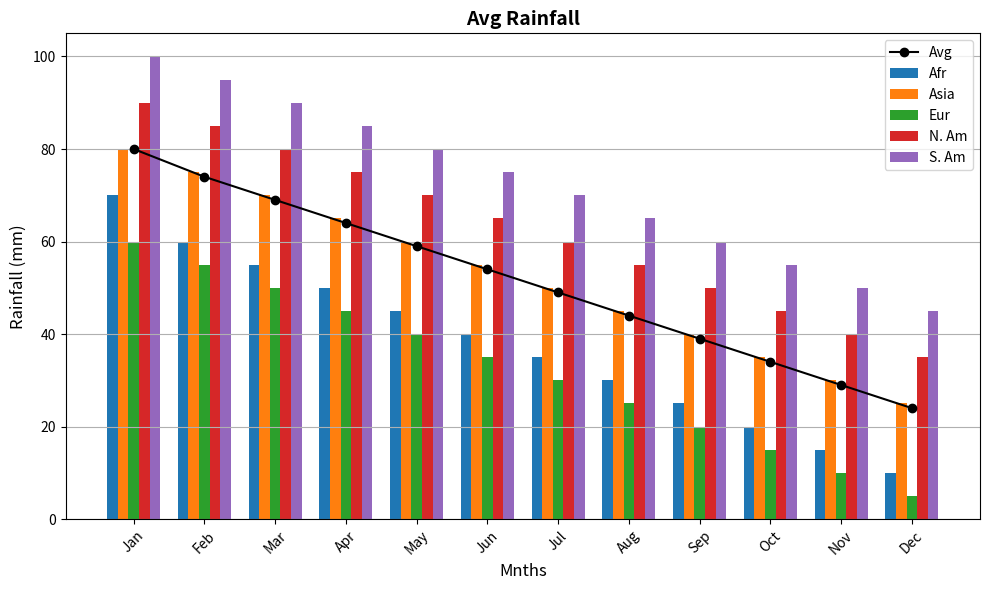

The script that saved this image:
import numpy as np
import matplotlib.pyplot as plt

# Data for average monthly rainfall (in mm) for five continents over a year
continents = ['Afr', 'Asia', 'Eur', 'N. Am', 'S. Am']
months = ['Jan', 'Feb', 'Mar', 'Apr', 'May', 'Jun', 'Jul', 'Aug', 'Sep', 'Oct', 'Nov', 'Dec']

rainfall_data = np.array([
    [70, 60, 55, 50, 45, 40, 35, 30, 25, 20, 15, 10],  # Africa
    [80, 75, 70, 65, 60, 55, 50, 45, 40, 35, 30, 25],  # Asia
    [60, 55, 50, 45, 40, 35, 30, 25, 20, 15, 10, 5],   # Europe
    [90, 85, 80, 75, 70, 65, 60, 55, 50, 45, 40, 35],  # North America
    [100, 95, 90, 85, 80, 75, 70, 65, 60, 55, 50, 45]  # South America
])

# Calculate the yearly average for each continent
yearly_avg = rainfall_data.mean(axis=0)

# Create the plot
fig, ax = plt.subplots(figsize=(10, 6))

# Define colors for each continent
colors = ['#1f77b4', '#ff7f0e', '#2ca02c', '#d62728', '#9467bd']

# Create a bar for each month and continent
width = 0.15  # the width of the bars
x = np.arange(len(months))  # label locations

for i, continent in enumerate(continents):
    ax.bar(x + width * i, rainfall_data[i], width, label=continent, color=colors[i])

# Plot the yearly average line
ax.plot(x + 2 * width, yearly_avg, marker='o', color='black', label='Avg', linestyle='-')

# Set axis labels
ax.set_xlabel('Mnths', fontsize=12)
ax.set_ylabel('Rainfall (mm)', fontsize=12)
ax.set_title('Avg Rainfall', fontsize=14, fontweight='bold')

# X and Y ticks and labels
ax.set_xticks(x + width * 2)
ax.set_xticklabels(months, rotation=45, fontsize=10)
ax.yaxis.grid(True)

# Add a legend
ax.legend(loc='upper right', fontsize=10)

# Automatically adjust layout to prevent text overlap
plt.tight_layout()

# Display the chart
plt.show()
